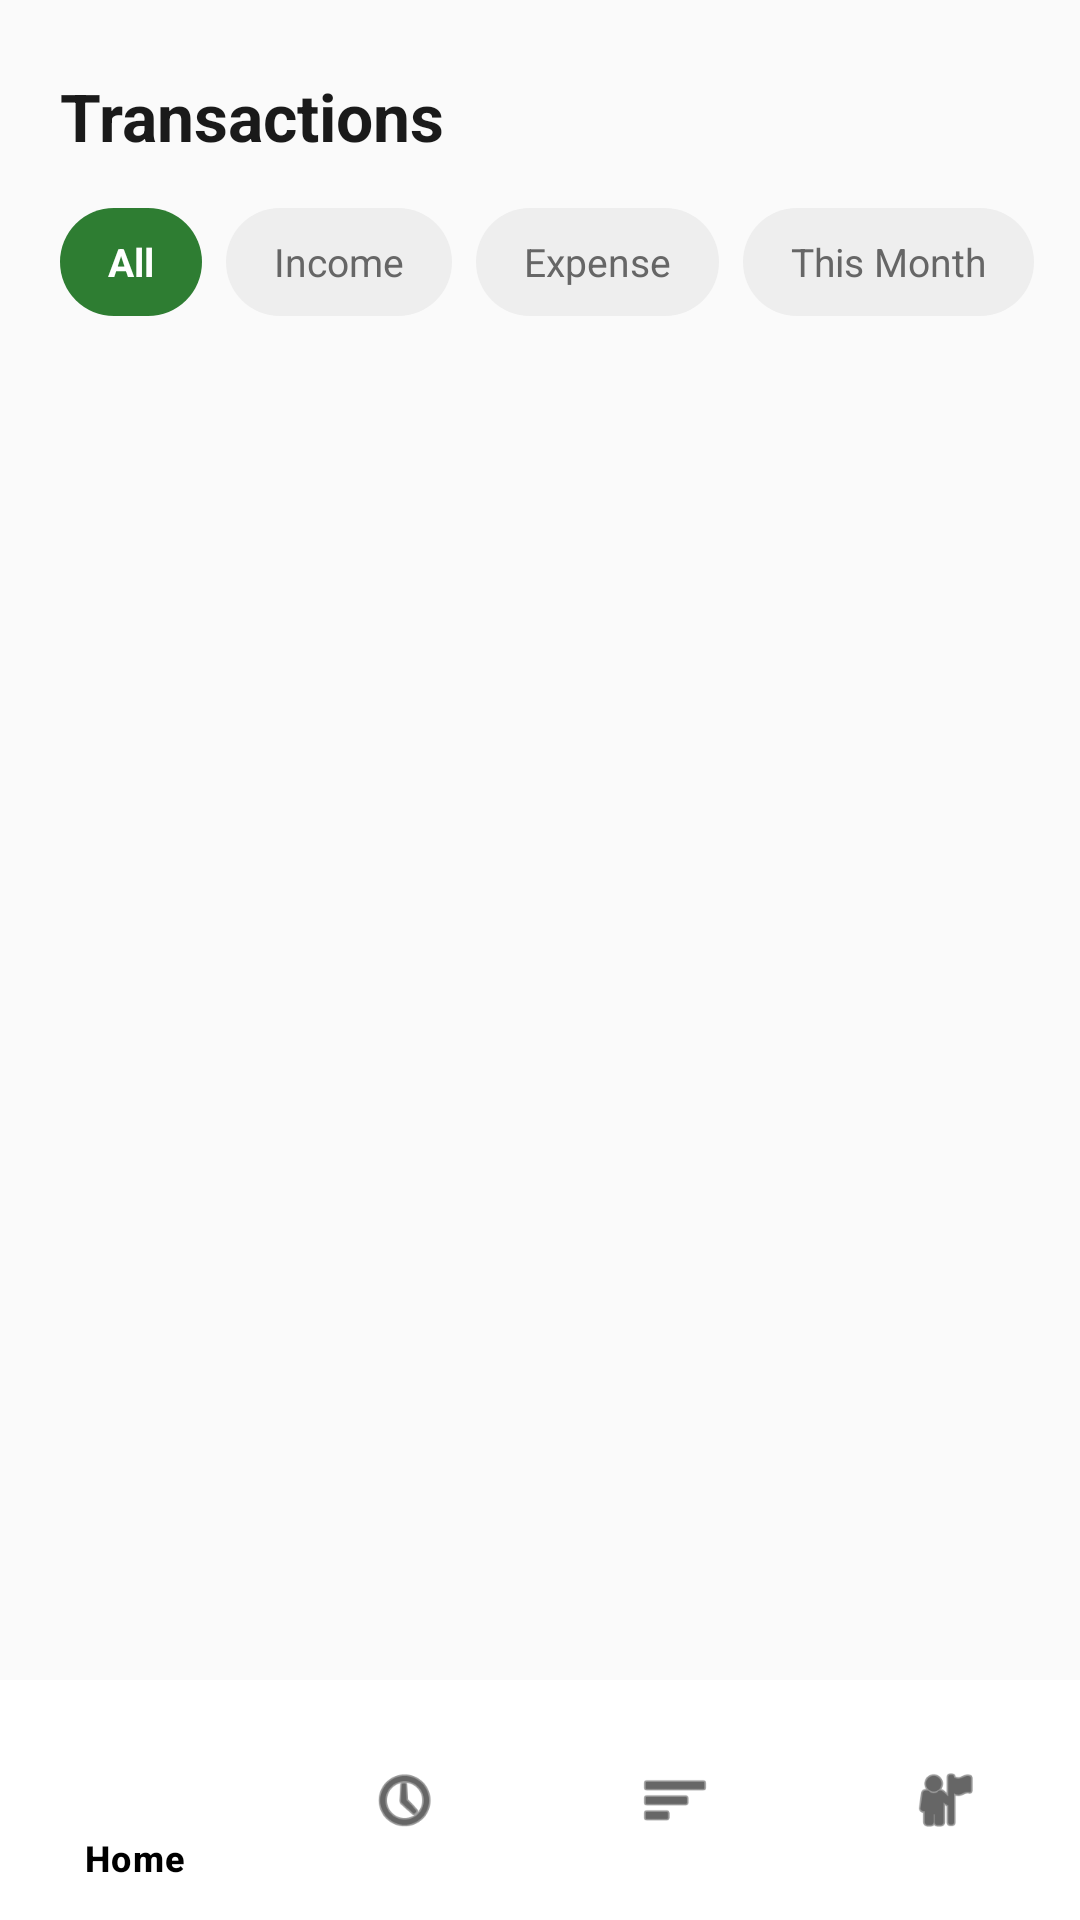

Produce the Android XML layout that renders to this screen, including the resource entries it uses.
<!-- AndroidManifest.xml: application theme Theme.MoneyTrack -->
<!-- res/layout/activity_history.xml -->
<?xml version="1.0" encoding="utf-8"?>
<LinearLayout xmlns:android="http://schemas.android.com/apk/res/android"
    xmlns:app="http://schemas.android.com/apk/res-auto"
    android:layout_width="match_parent"
    android:layout_height="match_parent"
    android:orientation="vertical"
    android:background="#FAFAFA">
    <TextView
    android:id="@+id/tvHistoryTitle"
    android:layout_width="wrap_content"
    android:layout_height="wrap_content"
    android:text="Transactions"
    android:textColor="#1A1A1A"
    android:textSize="22sp"
    android:textStyle="bold"
    android:layout_marginStart="20dp"
    android:layout_marginTop="24dp"
    android:layout_marginBottom="8dp"/>

    <HorizontalScrollView
        android:layout_width="match_parent"
        android:layout_height="wrap_content"
        android:scrollbars="none"
        android:overScrollMode="never">

        <LinearLayout
            android:layout_width="wrap_content"
            android:layout_height="wrap_content"
            android:orientation="horizontal"
            android:paddingStart="20dp"
            android:paddingEnd="20dp"
            android:paddingTop="8dp"
            android:paddingBottom="16dp"
            android:gravity="center_vertical">

            <TextView
                android:id="@+id/btnAll"
                android:layout_width="wrap_content"
                android:layout_height="36dp"
                android:background="@drawable/bg_chip_selected" android:text="All"
                android:textColor="#FFFFFF"
                android:textSize="13sp"
                android:textStyle="bold"
                android:gravity="center"
                android:paddingStart="16dp"
                android:paddingEnd="16dp"
                android:clickable="true"
                android:focusable="true"/>

            <TextView
                android:id="@+id/btnIncomeFilter"
                android:layout_width="wrap_content"
                android:layout_height="36dp"
                android:layout_marginStart="8dp"
                android:background="@drawable/bg_chip_unselected"
                android:text="Income"
                android:textColor="#666666"
                android:textSize="13sp"
                android:gravity="center"
                android:paddingStart="16dp"
                android:paddingEnd="16dp"
                android:clickable="true"
                android:focusable="true"/>

            <TextView
                android:id="@+id/btnExpenseFilter"
                android:layout_width="wrap_content"
                android:layout_height="36dp"
                android:layout_marginStart="8dp"
                android:background="@drawable/bg_chip_unselected"
                android:text="Expense"
                android:textColor="#666666"
                android:textSize="13sp"
                android:gravity="center"
                android:paddingStart="16dp"
                android:paddingEnd="16dp"
                android:clickable="true"
                android:focusable="true"/>

            <TextView
                android:id="@+id/btnMonth"
                android:layout_width="wrap_content"
                android:layout_height="36dp"
                android:layout_marginStart="8dp"
                android:background="@drawable/bg_chip_unselected"
                android:text="This Month"
                android:textColor="#666666"
                android:textSize="13sp"
                android:gravity="center"
                android:paddingStart="16dp"
                android:paddingEnd="16dp"
                android:clickable="true"
                android:focusable="true"/>

        </LinearLayout>
    </HorizontalScrollView>

    <androidx.recyclerview.widget.RecyclerView
        android:id="@+id/recyclerViewHistory"
        android:layout_width="match_parent"
        android:layout_height="0dp"
        android:layout_weight="1"
        android:paddingStart="16dp"
        android:paddingEnd="16dp"
        android:clipToPadding="false"
        android:scrollbars="vertical"/>

    <com.google.android.material.bottomnavigation.BottomNavigationView
        android:id="@+id/bottomNav"
        android:layout_width="match_parent"
        android:layout_height="wrap_content"
        android:background="#FFFFFF"
        app:elevation="8dp"
        app:itemIconTint="@color/black" app:itemTextColor="@color/black"
        app:menu="@menu/bottom_menu" />

</LinearLayout>
<!-- resources referenced by this layout -->
<resources>
  <!-- drawable bg_chip_selected (drawable) -->
  <shape xmlns:android="http://schemas.android.com/apk/res/android">
  
      <solid android:color="#2E7D32"/>
  
      <corners android:radius="18dp"/>
  
  </shape>
  <!-- drawable bg_chip_unselected (drawable) -->
  <shape xmlns:android="http://schemas.android.com/apk/res/android">
  
      <solid android:color="#EEEEEE"/>
  
      <corners android:radius="18dp"/>
  
  </shape>
  <style name="Theme.MoneyTrack" parent="Base.Theme.MoneyTrack" />
  <style name="Base.Theme.MoneyTrack" parent="Theme.Material3.DayNight.NoActionBar">
  
          
          <item name="colorPrimary">#2E7D32</item>
          <item name="colorOnPrimary">#FFFFFF</item>
  
          
          <item name="colorSecondary">#66BB6A</item>
  
          
          <item name="android:colorBackground">#F1F8F4</item>
  
      </style>
  <!-- not gathered from this repository: default colours our renderer supplied (Android Studio template values) -->
  <color name="black">#FF000000</color>
</resources>
